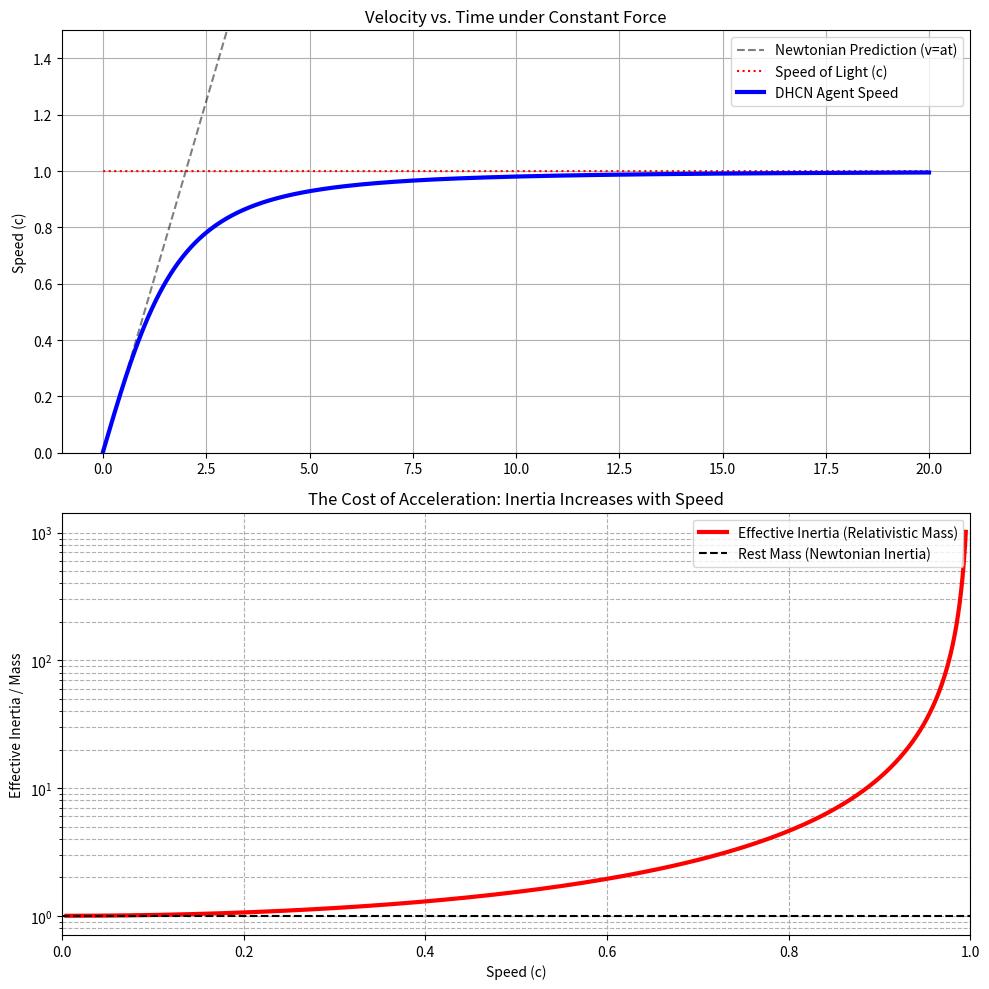

Source code (Python):
#!/usr/bin/env python
# coding: utf-8

# In[2]:


import numpy as np
import matplotlib.pyplot as plt

# === DHCN 理论核心参数 ===
C = 1.0          # 光速
OMEGA_MAX = 100.0 # 总带宽
REST_MASS = 1.0   # 代理的静止质量 (设定为 1.0 以简化计算)

class DynamicAgent:
    """
    一个可以受力加速的 DHCN 代理
    """
    def __init__(self, name):
        self.name = name
        self.speed = 0.0
        self.momentum = 0.0 # 动量 p
        self.internal_clock = 0.0
        
        # 用于记录数据的列表
        self.hist_time = []
        self.hist_speed = []
        self.hist_acceleration = []
        self.hist_inertia = [] # 记录有效惯性 (相对论质量)

    def apply_force_and_update(self, force, dt):
        """
        核心物理引擎：施加力，更新动量，受带宽限制解算出新的速度
        """
        # 1. 力改变动量 (牛顿第二定律的原始形式 F = dp/dt)
        # 我们施加一个恒定的力，动量线性增加
        self.momentum += force * dt
        
        # 2. 关键步骤：从动量反推速度
        # 在相对论/DHCN中，p = gamma * m * v = v / sqrt(1 - v^2/c^2) * m
        # 解出 v，得到公式: v = p / sqrt(m^2*c^2 + p^2/c^2)
        # 这个公式体现了光速限制：无论 p 多大，v 永远小于 c
        old_speed = self.speed
        self.speed = self.momentum / np.sqrt((REST_MASS*C)**2 + (self.momentum/C)**2)
        
        # 3. 计算瞬时加速度 (a = dv/dt)
        acceleration = (self.speed - old_speed) / dt
        
        # 4. 计算有效惯性 (Effective Inertia)
        # 即此时此刻要把物体推动，它表现出的"质量"。
        # 根据 F = m_eff * a  =>  m_eff = F / a
        # 在低速时它应该接近 REST_MASS (1.0)，高速时趋于无穷大
        effective_inertia = force / acceleration if acceleration > 1e-9 else np.inf

        # --- DHCN 带宽核算 (用于验证时间膨胀) ---
        frequency_spatial = (self.speed / C) * OMEGA_MAX
        frequency_internal = np.sqrt(np.abs(OMEGA_MAX**2 - frequency_spatial**2))
        self.internal_clock += frequency_internal * dt

        # 记录数据
        self.hist_speed.append(self.speed)
        self.hist_acceleration.append(acceleration)
        self.hist_inertia.append(effective_inertia)

# === 运行动力学模拟 ===

# 初始化
total_time = 20.0
dt = 0.01
steps = int(total_time / dt)
time_axis = np.linspace(0, total_time, steps)

# 创建代理并施加恒定推力
agent = DynamicAgent("Rocket")
CONSTANT_FORCE = 0.5 # 施加一个恒定的力

print(f"--- Starting Acceleration Test ---")
print(f"Applied Constant Force: {CONSTANT_FORCE}")
print(f"Agent Rest Mass: {REST_MASS}")

for t in time_axis:
    agent.apply_force_and_update(CONSTANT_FORCE, dt)
    agent.hist_time.append(t)

print(f"--- End Test ---")
print(f"Final Speed: {agent.speed:.4f} c")
print(f"Final Acceleration: {agent.hist_acceleration[-1]:.6f}")
print(f"Final Effective Inertia: {agent.hist_inertia[-1]:.4f}")

# === 可视化结果 (双图展示) ===
fig, (ax1, ax2) = plt.subplots(2, 1, figsize=(10, 10))

# 图1：速度随时间的变化
# 展示牛顿预测（线性增加）与 DHCN 预测（光速封顶）的对比
newtonian_speed = (CONSTANT_FORCE / REST_MASS) * time_axis
ax1.plot(time_axis, newtonian_speed, 'k--', alpha=0.5, label='Newtonian Prediction (v=at)')
ax1.plot(time_axis, [C]*len(time_axis), 'r:', label='Speed of Light (c)')
ax1.plot(time_axis, agent.hist_speed, 'b-', linewidth=3, label='DHCN Agent Speed')
ax1.set_title("Velocity vs. Time under Constant Force")
ax1.set_ylabel("Speed (c)")
ax1.set_ylim(0, 1.5)
ax1.legend()
ax1.grid(True)

# 图2：惯性（有效质量）随速度的变化
# 展示随着速度接近光速，推动它变得多么困难
ax2.plot(agent.hist_speed, agent.hist_inertia, 'r-', linewidth=3, label='Effective Inertia (Relativistic Mass)')
ax2.axhline(y=REST_MASS, color='k', linestyle='--', label='Rest Mass (Newtonian Inertia)')
ax2.set_title("The Cost of Acceleration: Inertia Increases with Speed")
ax2.set_xlabel("Speed (c)")
ax2.set_ylabel("Effective Inertia / Mass")
ax2.set_yscale('log') # 使用对数坐标轴以显示巨大变化
ax2.set_xlim(0, 1.0)
ax2.legend()
ax2.grid(True, which="both", ls="--")

plt.tight_layout()
plt.show()


# In[ ]:




